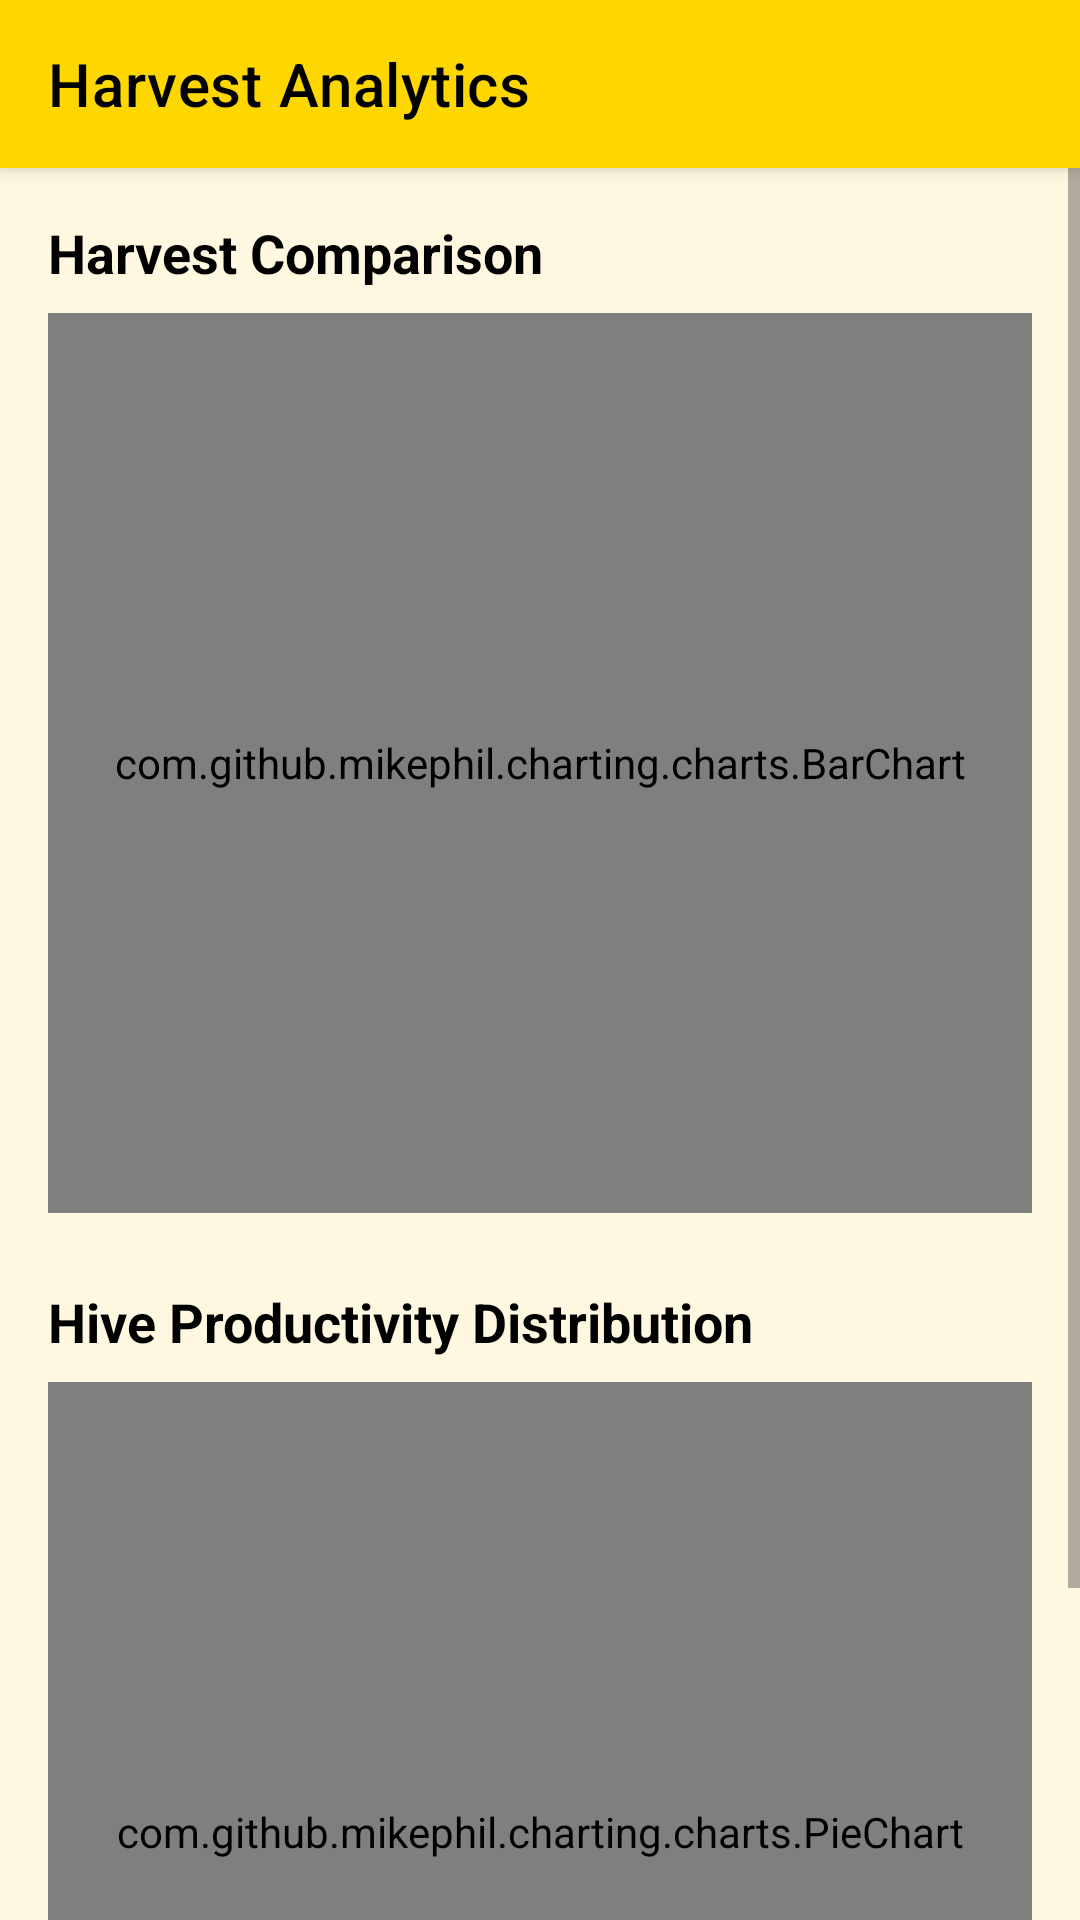

Reconstruct the res/layout file that produces this screen, plus the resources it refers to.
<!-- AndroidManifest.xml: application theme Theme.AndroidAppDevelopmentUsingGenAIMadhuMargaAgriculture -->
<!-- res/layout/activity_harvest_comparison.xml -->
<?xml version="1.0" encoding="utf-8"?>
<androidx.coordinatorlayout.widget.CoordinatorLayout xmlns:android="http://schemas.android.com/apk/res/android"
    xmlns:app="http://schemas.android.com/apk/res-auto"
    android:layout_width="match_parent"
    android:layout_height="match_parent">

    <com.google.android.material.appbar.AppBarLayout
        android:layout_width="match_parent"
        android:layout_height="wrap_content">

        <androidx.appcompat.widget.Toolbar
            android:id="@+id/toolbarComparison"
            android:layout_width="match_parent"
            android:layout_height="?attr/actionBarSize"
            android:background="?attr/colorPrimary"
            app:title="Harvest Analytics"
            app:titleTextColor="@android:color/black" />

    </com.google.android.material.appbar.AppBarLayout>

    <ScrollView
        android:layout_width="match_parent"
        android:layout_height="match_parent"
        app:layout_behavior="@string/appbar_scrolling_view_behavior">

        <LinearLayout
            android:layout_width="match_parent"
            android:layout_height="wrap_content"
            android:orientation="vertical"
            android:padding="16dp">

            <TextView
                android:layout_width="wrap_content"
                android:layout_height="wrap_content"
                android:text="@string/title_comparison"
                android:textSize="18sp"
                android:textStyle="bold"
                android:textColor="@android:color/black"
                android:layout_marginBottom="8dp" />

            <com.github.mikephil.charting.charts.BarChart
                android:id="@+id/barChart"
                android:layout_width="match_parent"
                android:layout_height="300dp"
                android:layout_marginBottom="24dp" />

            <TextView
                android:layout_width="wrap_content"
                android:layout_height="wrap_content"
                android:text="@string/title_distribution"
                android:textSize="18sp"
                android:textStyle="bold"
                android:textColor="@android:color/black"
                android:layout_marginBottom="8dp" />

            <com.github.mikephil.charting.charts.PieChart
                android:id="@+id/pieChart"
                android:layout_width="match_parent"
                android:layout_height="300dp" />

        </LinearLayout>
    </ScrollView>

</androidx.coordinatorlayout.widget.CoordinatorLayout>
<!-- resources referenced by this layout -->
<resources>
  <string name="title_comparison">Harvest Comparison</string>
  <string name="title_distribution">Hive Productivity Distribution</string>
  <style name="Theme.AndroidAppDevelopmentUsingGenAIMadhuMargaAgriculture" parent="Theme.MaterialComponents.Light.NoActionBar">
          
          <item name="colorPrimary">@color/primary</item>
          <item name="colorPrimaryVariant">@color/primary_variant</item>
          <item name="colorOnPrimary">@color/on_primary</item>
          
          <item name="colorSecondary">@color/secondary</item>
          <item name="colorOnSecondary">@color/white</item>
          
          <item name="android:statusBarColor">?attr/colorPrimaryVariant</item>
  
          <item name="android:windowBackground">@color/background</item>
      </style>
  <color name="primary">#FFD700</color>
  <color name="primary_variant">#FFA000</color>
  <color name="on_primary">#000000</color>
  <color name="secondary">#8B4513</color>
  <color name="white">#FFFFFFFF</color>
  <color name="background">#FFF8E1</color>
</resources>
